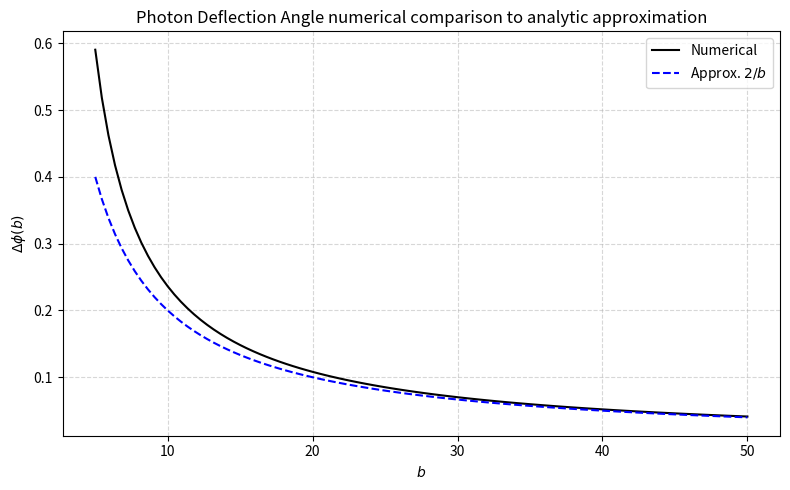

Write the Python code that produced this figure.
import numpy as np
import matplotlib.pyplot as plt
from scipy.optimize import brentq
from scipy.integrate import quad
import os

# Output directory
output_dir = r"C:\CATAM_BlackHoleOrbits\Figures_BH"
os.makedirs(output_dir, exist_ok=True)

def f_turning(r, b):
    return 1 - (b**2 * (1 - 1/r) / r**2)

def deflection_angle(b):
    b_crit = 3 * np.sqrt(3) / 2
    if b <= b_crit:
        return np.nan  # captured, no deflection

    # Solve for r_min
    r_min = brentq(f_turning, 1.5001, b, args=(b,))

    # Integrand includes the factor b
    integrand = lambda r: b / (r**2 * np.sqrt(1 - (b**2 * (1 - 1/r) / r**2)))

    # Perform the integral
    I, _ = quad(integrand, r_min, np.inf, limit=200)

    # Return the net deflection
    return 2 * I - np.pi

# Impact parameters
b_values = np.linspace(5, 50, 100)
delta_phi_numeric = np.array([deflection_angle(b) for b in b_values])
delta_phi_approx = 2 / b_values  # Approximation

# Plotting
plt.figure(figsize=(8, 5))
plt.plot(b_values, delta_phi_numeric, 'k-', label='Numerical')
plt.plot(b_values, delta_phi_approx, 'b--', label=r'Approx. $2/b$')
plt.xlabel('$b$')
plt.ylabel(r'$\Delta\phi(b)$')
plt.title('Photon Deflection Angle numerical comparison to analytic approximation')
plt.legend()
plt.grid(True, linestyle='--', alpha=0.5)
plt.tight_layout()
plt.savefig(os.path.join(output_dir, 'Q7_deflection_angle_large_b.pdf'), dpi=300)
plt.show()
